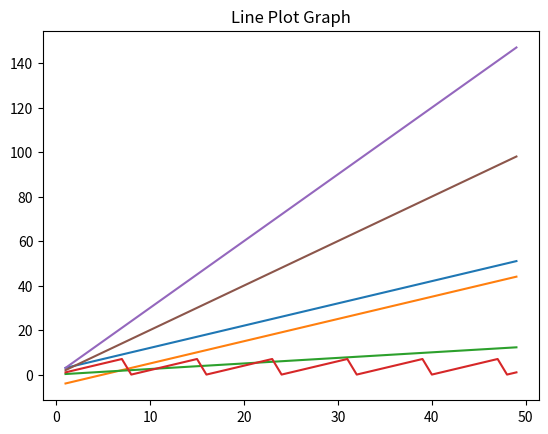

Write the Python code that produced this figure.
import numpy as np
import matplotlib.pyplot as plt
import pandas as pd

print()
print("Line Graph")
# x = np.random.randint(1,100,10)
x = np.arange(1,50)
a=x+2
b=x-5
c=x/4
d=x%8
e=x*3
f=x*2
print(x)
plt.plot(x,a)
plt.plot(x,b)
plt.plot(x,c)
plt.plot(x,d)
plt.plot(x,e)
plt.plot(x,f)
plt.title("Line Plot Graph")
plt.show()